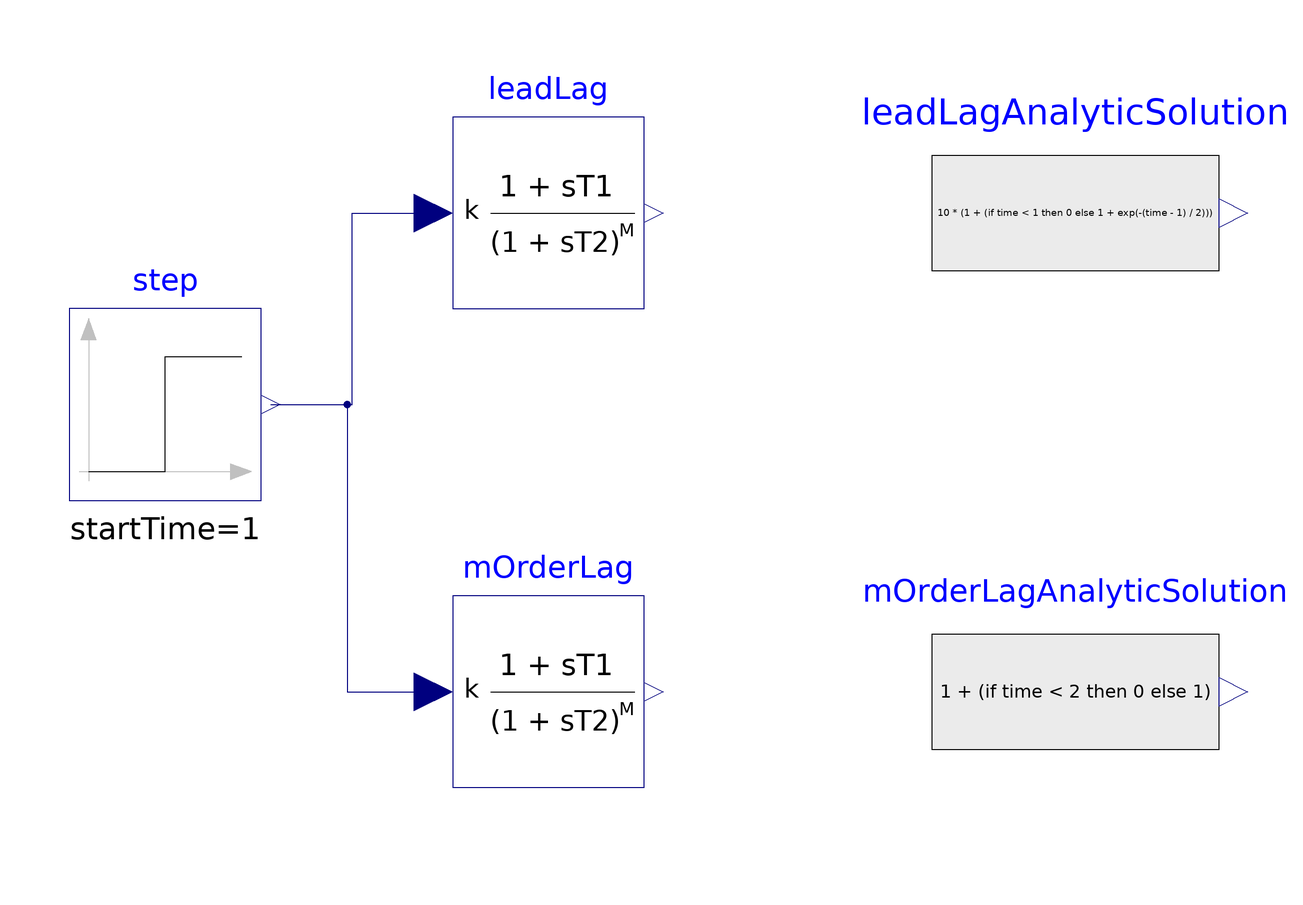

This picture is the connection diagram that the Modelica source below describes through its graphical annotations.

model TestLeadMOrderLag
  extends Modelica.Icons.Example;
  PowerGrids.Controls.LeadMOrderLag leadLag( M = 1,T1 = 4, T2 = 2, initType = Modelica.Blocks.Types.Init.SteadyState, k = 10, yStart = 2)  annotation(
    Placement(visible = true, transformation(origin = {0, 40}, extent = {{-20, -20}, {20, 20}}, rotation = 0)));
  Modelica.Blocks.Sources.Step step(height = 1, offset = 1, startTime = 1)  annotation(
    Placement(visible = true, transformation(origin = {-80, 0}, extent = {{-20, -20}, {20, 20}}, rotation = 0)));
  Modelica.Blocks.Sources.RealExpression leadLagAnalyticSolution(y = 10 * (1 + (if time < 1 then 0 else 1 + exp(-(time - 1) / 2))))  annotation(
    Placement(visible = true, transformation(origin = {110, 40}, extent = {{-30, -30}, {30, 30}}, rotation = 0)));
  PowerGrids.Controls.LeadMOrderLag mOrderLag(M = 100, T1 = 1e-5, T2 = 1 / 100, initType = Modelica.Blocks.Types.Init.SteadyState, k = 1, yStart = 1) annotation(
    Placement(visible = true, transformation(origin = {0, -60}, extent = {{-20, -20}, {20, 20}}, rotation = 0)));
  Modelica.Blocks.Sources.RealExpression mOrderLagAnalyticSolution(y = 1 + (if time < 2 then 0 else 1)) annotation(
    Placement(visible = true, transformation(origin = {110, -60}, extent = {{-30, -30}, {30, 30}}, rotation = 0)));
equation
  connect(step.y, mOrderLag.u) annotation(
    Line(points = {{-58, 0}, {-42, 0}, {-42, -60}, {-24, -60}, {-24, -60}}, color = {0, 0, 127}));
  connect(step.y, leadLag.u) annotation(
    Line(points = {{-58, 0}, {-41, 0}, {-41, 40}, {-24, 40}}, color = {0, 0, 127}));
  annotation(
    Icon(coordinateSystem(grid = {0.1, 0.1})),
    Diagram(coordinateSystem(extent = {{-200, -100}, {200, 100}})),
  experiment(StartTime = 0, StopTime = 10, Tolerance = 1e-06, Interval = 0.01),
  __OpenModelica_simulationFlags(lv = "LOG_STATS", s = "dassl"),
  Documentation(info = "<html><head></head><body><span style=\"font-size: 12px;\">This model demonstrates the correct behaviour of the LeadMOrderLag filter </span><span style=\"font-size: 12px;\">in two cases, by comparing its ouptut to the analytical response.</span><div><span style=\"font-size: 12px;\"><br></span></div><div><span style=\"font-size: 12px;\">The first case is a simple lead-lag filter with k = 10, T1 = 4, T2 = 2 and M = 1.</span></div><div><span style=\"font-size: 12px;\"><br></span></div><div><span style=\"font-size: 12px;\">The second case is a filter with k = 1, T1 = 1e-5 (very small, practically zero), T2 = 1/100 and N = 100, which is the (0,100) Padé approximation of a pure time delay of 1 second.</span></div></body></html>"));
end TestLeadMOrderLag;